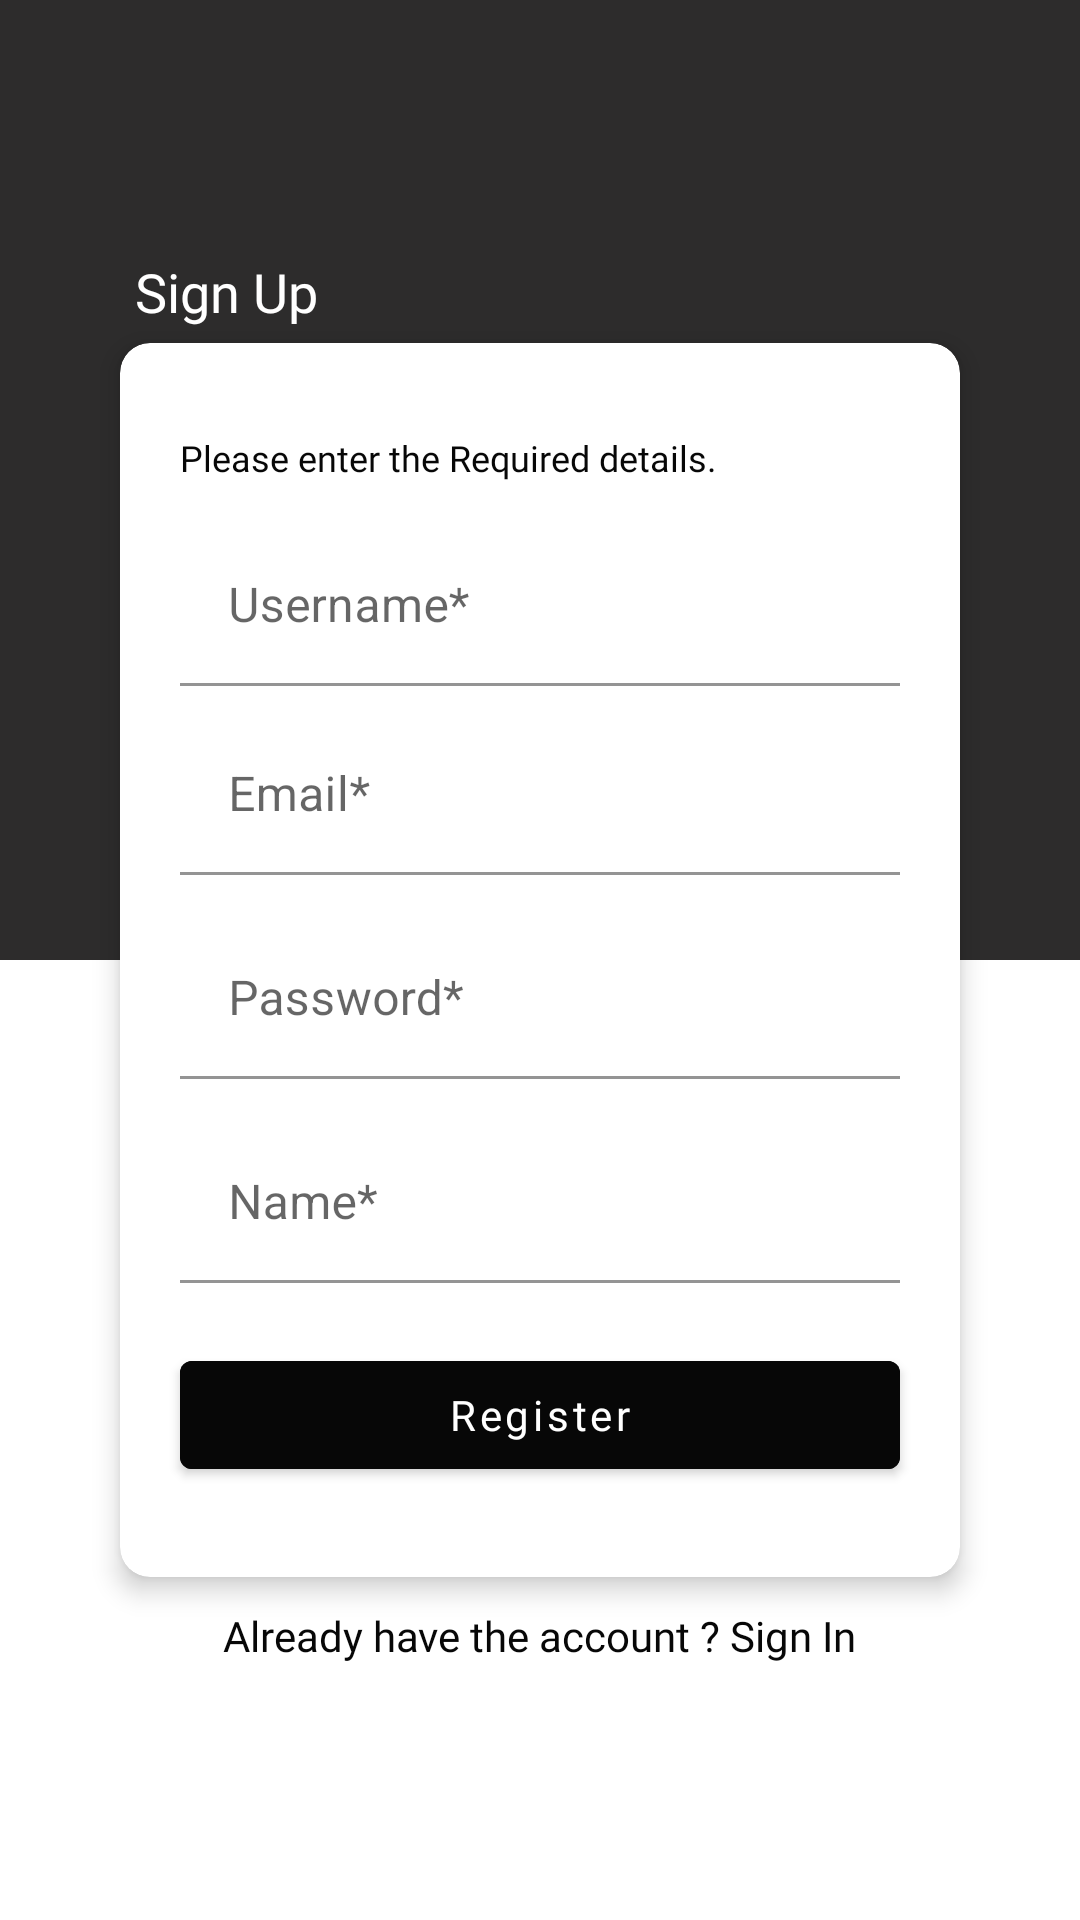

Here is an Android app screen rendered from its layout file. Give the layout XML and the strings, colors and styles it references.
<!-- AndroidManifest.xml: application theme AppTheme -->
<!-- res/layout/activity_sign_up_screen.xml -->
<?xml version="1.0" encoding="utf-8"?>
<RelativeLayout xmlns:android="http://schemas.android.com/apk/res/android"
    xmlns:app="http://schemas.android.com/apk/res-auto"
    xmlns:tools="http://schemas.android.com/tools"
    android:layout_width="match_parent"
    android:layout_height="match_parent"
    tools:context=".activities.SignUpScreen">

    <LinearLayout
        android:layout_width="match_parent"
        android:layout_height="match_parent"
        android:orientation="vertical">

        <LinearLayout
            android:layout_width="match_parent"
            android:layout_height="wrap_content"
            android:layout_weight="1"
            android:background="#2D2C2C">

        </LinearLayout>

        <LinearLayout
            android:layout_width="match_parent"
            android:layout_height="wrap_content"
            android:layout_weight="1">

        </LinearLayout>

    </LinearLayout>

    <TextView
        android:layout_width="wrap_content"
        android:layout_height="wrap_content"
        android:text="Sign Up"
        android:textColor="@color/white"
        android:fontFamily="@font/poppins"
        android:textSize="18dp"
        android:layout_marginBottom="5dp"
        android:layout_above="@+id/signup_cardview"
        android:layout_marginLeft="45dp">

    </TextView>

    <com.google.android.material.card.MaterialCardView
        android:id="@+id/signup_cardview"
        android:layout_width="match_parent"
        android:layout_height="wrap_content"
        android:layout_centerInParent="true"
        android:layout_marginLeft="40dp"
        android:layout_marginRight="40dp"
        android:background="@color/white"
        app:cardCornerRadius="10dp"
        app:cardElevation="5dp">

        <LinearLayout
            android:layout_width="match_parent"
            android:layout_height="wrap_content"
            android:layout_marginTop="30dp"
            android:layout_marginBottom="30dp"
            android:orientation="vertical">

            <TextView
                android:id="@+id/signup_main_text"
                android:layout_width="match_parent"
                android:layout_height="wrap_content"
                android:layout_marginLeft="20dp"
                android:layout_marginRight="20dp"
                android:fontFamily="@font/poppins"
                android:gravity="left"
                android:text="Please enter the Required details."
                android:textColor="@color/black"
                android:textSize="12dp">

            </TextView>

            <com.google.android.material.textfield.TextInputLayout
                android:id="@+id/signup_username_layout"
                android:layout_width="match_parent"
                android:layout_height="wrap_content"
                android:layout_marginLeft="20dp"
                android:layout_marginTop="15dp"
                android:layout_marginRight="20dp"
                android:backgroundTint="@color/white">

                <com.google.android.material.textfield.TextInputEditText
                    android:layout_width="match_parent"
                    android:layout_height="wrap_content"
                    android:backgroundTint="@color/white"
                    android:hint="Username*"
                    android:includeFontPadding="false"
                    android:singleLine="true" />

            </com.google.android.material.textfield.TextInputLayout>

            <com.google.android.material.textfield.TextInputLayout
                android:id="@+id/signup_email_layout"
                android:layout_width="match_parent"
                android:layout_height="wrap_content"
                android:layout_marginLeft="20dp"
                android:layout_marginTop="10dp"
                android:layout_marginRight="20dp"
                android:backgroundTint="@color/white">

                <com.google.android.material.textfield.TextInputEditText
                    android:layout_width="match_parent"
                    android:layout_height="wrap_content"
                    android:backgroundTint="@color/white"
                    android:hint="Email*"
                    android:includeFontPadding="false"
                    android:inputType="textEmailAddress"
                    android:singleLine="true" />

            </com.google.android.material.textfield.TextInputLayout>

            <com.google.android.material.textfield.TextInputLayout
                android:id="@+id/signup_password_layout"
                android:layout_width="match_parent"
                android:layout_height="wrap_content"
                android:layout_marginLeft="20dp"
                android:layout_marginTop="15dp"
                android:layout_marginRight="20dp"
                android:backgroundTint="@color/white">

                <com.google.android.material.textfield.TextInputEditText
                    android:layout_width="match_parent"
                    android:layout_height="wrap_content"
                    android:backgroundTint="@color/white"
                    android:hint="Password*"
                    android:includeFontPadding="false"
                    android:inputType="textPassword"
                    android:singleLine="true" />

            </com.google.android.material.textfield.TextInputLayout>


            <com.google.android.material.textfield.TextInputLayout
                android:id="@+id/signup_first_layout"
                android:layout_width="match_parent"
                android:layout_height="wrap_content"
                android:layout_marginLeft="20dp"
                android:layout_marginTop="15dp"
                android:layout_marginRight="20dp"
                android:backgroundTint="@color/white">

                <com.google.android.material.textfield.TextInputEditText
                    android:layout_width="match_parent"
                    android:layout_height="wrap_content"
                    android:backgroundTint="@color/white"
                    android:hint="Name*"
                    android:includeFontPadding="false"
                    android:singleLine="true" />

            </com.google.android.material.textfield.TextInputLayout>


            <com.chaos.view.PinView
                style="@style/PinWidget.PinView"
                android:id="@+id/otp_input"
                android:layout_width="wrap_content"
                android:layout_height="match_parent"
                app:viewType="rectangle"
                app:itemCount="6"
                android:inputType="number"
                android:layout_marginTop="30dp"
                android:layout_marginLeft="20dp"
                android:layout_marginRight="20dp"
                android:visibility="gone"
                app:itemHeight="35dp"
                app:lineWidth="1dp"
                app:itemWidth="35dp"
                android:layout_gravity="center"
                android:gravity="center">
            </com.chaos.view.PinView>

            <com.google.android.material.button.MaterialButton
                android:id="@+id/signup_register"
                android:layout_width="match_parent"
                android:layout_height="wrap_content"
                android:layout_marginLeft="20dp"
                android:layout_marginTop="20dp"
                android:layout_marginRight="20dp"
                android:backgroundTint="@color/black"
                android:fontFamily="@font/poppins"
                android:text="Register"
                android:textAllCaps="false">

            </com.google.android.material.button.MaterialButton>

        </LinearLayout>


    </com.google.android.material.card.MaterialCardView>

    <TextView
        android:layout_width="wrap_content"
        android:layout_height="wrap_content"
        android:text="Already have the account ? Sign In"
        android:layout_below="@id/signup_cardview"
        android:id="@+id/signup_login_text"
        android:layout_centerHorizontal="true"
        android:textSize="14dp"
        android:fontFamily="@font/poppins"
        android:textColor="@color/black"
        android:layout_gravity="right"
        android:layout_marginRight="30dp"
        android:layout_marginTop="10dp">

    </TextView>

</RelativeLayout>
<!-- resources referenced by this layout -->
<resources>
  <color name="black">#070707</color>
  <color name="white">#FFFFFF</color>
  <style name="AppTheme" parent="Theme.MaterialComponents.Light.NoActionBar">
          
          <item name="colorPrimary">@color/black</item>
          <item name="colorPrimaryDark">@color/black</item>
          <item name="colorAccent">@color/colorAccent</item>
      </style>
  <color name="colorAccent">#070707</color>
</resources>
